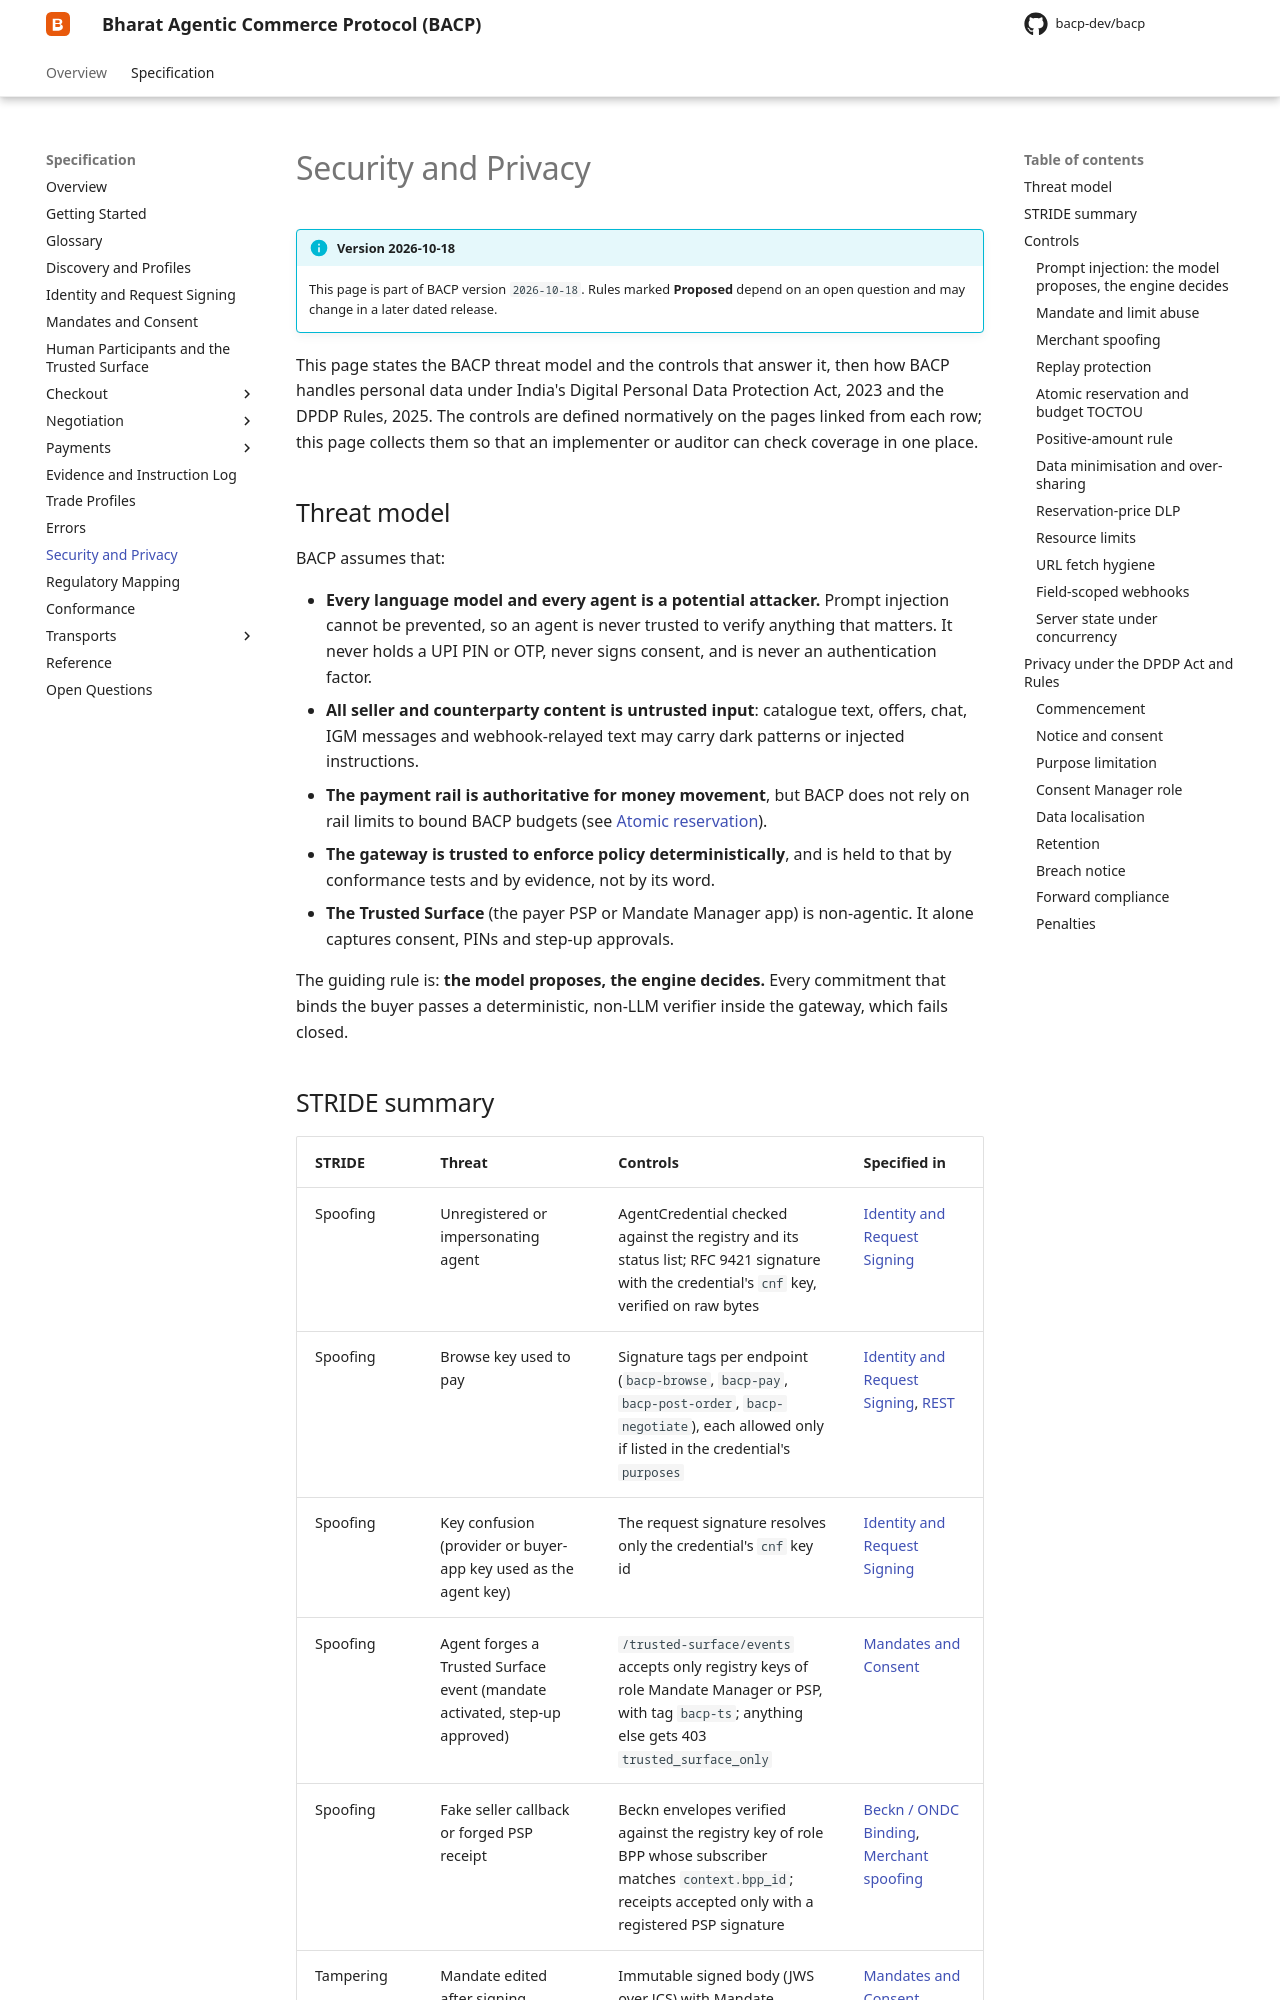

repository: bacp-dev/bacp · page: 2026-10-18/specification/security-and-privacy/index.html · generator: mkdocs

# Security and Privacy

!!! info "Version 2026-10-18"
    This page is part of BACP version `2026-10-18`. Rules marked **Proposed** depend on an open question and may change in a later dated release.

This page states the BACP threat model and the controls that answer it, then how BACP handles personal data under
India's Digital Personal Data Protection Act, 2023 and the DPDP Rules, 2025. The controls are defined normatively
on the pages linked from each row; this page collects them so that an implementer or auditor can check coverage in
one place.

## Threat model {#threat-model}

BACP assumes that:

- **Every language model and every agent is a potential attacker.** Prompt injection cannot be prevented, so an
  agent is never trusted to verify anything that matters. It never holds a UPI PIN or OTP, never signs consent, and
  is never an authentication factor.
- **All seller and counterparty content is untrusted input**: catalogue text, offers, chat, IGM messages and
  webhook-relayed text may carry dark patterns or injected instructions.
- **The payment rail is authoritative for money movement**, but BACP does not rely on rail limits to bound BACP
  budgets (see [Atomic reservation](#atomic-reservation)).
- **The gateway is trusted to enforce policy deterministically**, and is held to that by conformance tests and by
  evidence, not by its word.
- **The Trusted Surface** (the payer PSP or Mandate Manager app) is non-agentic. It alone captures consent, PINs and
  step-up approvals.

The guiding rule is: **the model proposes, the engine decides.** Every commitment that binds the buyer passes a
deterministic, non-LLM verifier inside the gateway, which fails closed.
